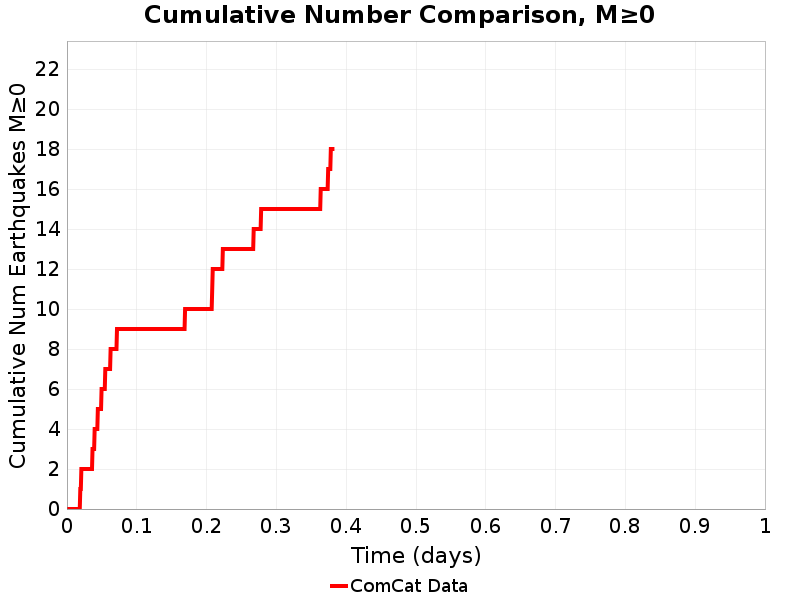

Source data for this figure (header and first rows):
Time (days), ComCat Data
0.0, 0.0
7.620796E-4, 0.0
0.001524, 0.0
0.002286, 0.0
0.003048, 0.0
0.00381, 0.0
0.004572, 0.0
0.005335, 0.0
0.006097, 0.0
0.006859, 0.0
0.007621, 0.0
0.008383, 0.0
0.009145, 0.0
0.009907, 0.0
0.01067, 0.0
0.01143, 0.0
0.01219, 0.0
0.01296, 0.0
0.01372, 0.0
0.01448, 0.0
0.01524, 0.0
0.016, 0.0
0.01677, 0.0
0.01753, 0.0
0.01829, 0.0
0.01905, 1.0
0.01981, 1.0
0.02058, 2.0
0.02134, 2.0
0.0221, 2.0
0.02286, 2.0
0.02362, 2.0
0.02439, 2.0
0.02515, 2.0
0.02591, 2.0
0.02667, 2.0
0.02743, 2.0
0.0282, 2.0
0.02896, 2.0
0.02972, 2.0
0.03048, 2.0
0.03125, 2.0
0.03201, 2.0
0.03277, 2.0
0.03353, 2.0
0.03429, 2.0
0.03506, 2.0
0.03582, 2.0
0.03658, 3.0
0.03734, 3.0
0.0381, 3.0
0.03887, 3.0
0.03963, 4.0
0.04039, 4.0
0.04115, 4.0
0.04191, 4.0
0.04268, 4.0
0.04344, 4.0
0.0442, 5.0
0.04496, 5.0
... 440 more rows
